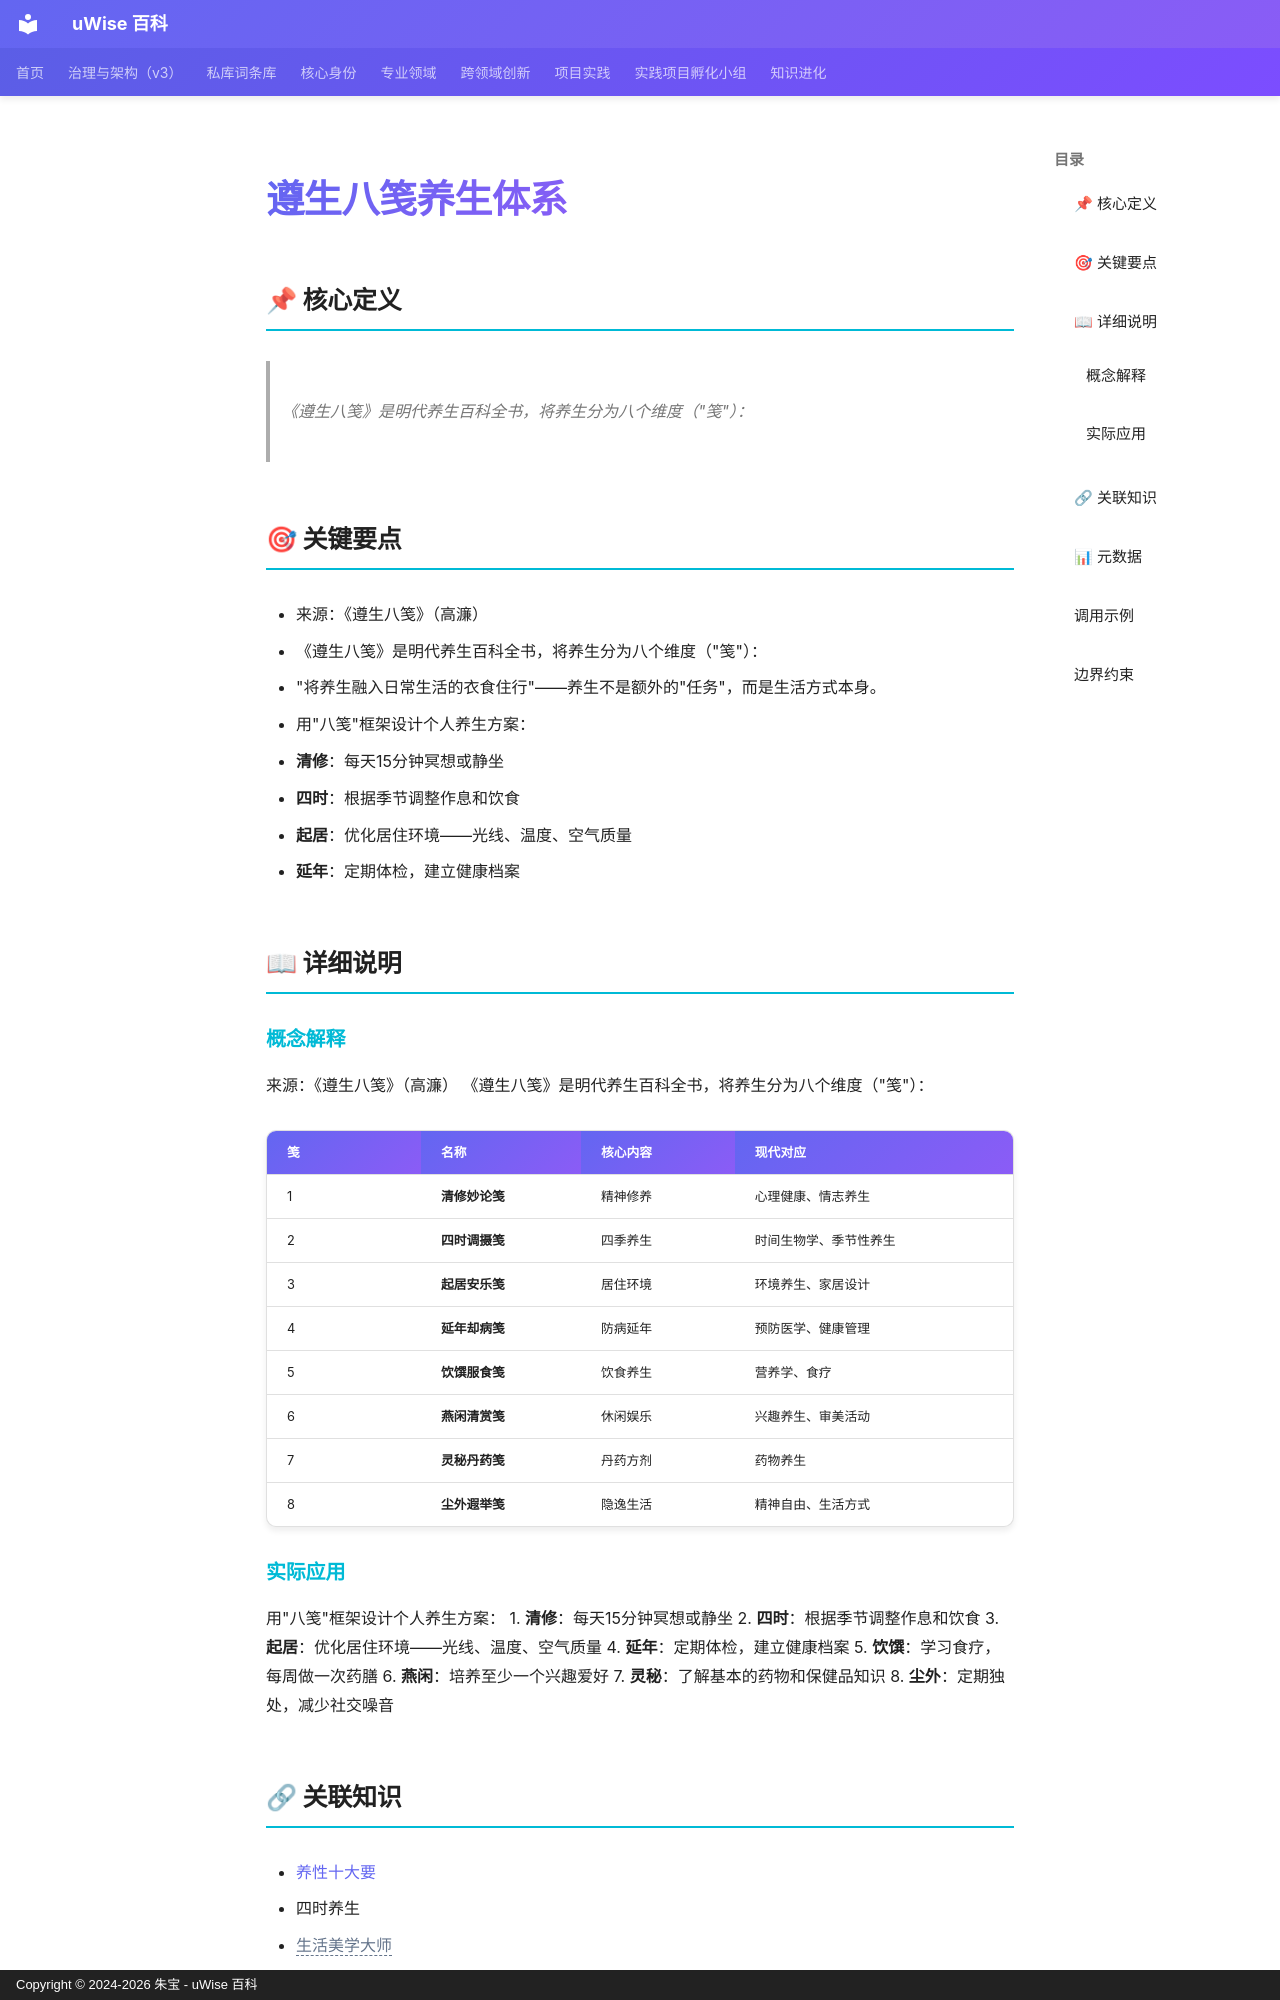

repository: zhubao315/uWise · page: vault-encyclopedia/md-ab6806d5/index.html · generator: mkdocs · copyright: Copyright © 2024-2026 朱宝 - uWise 百科

---
title: "遵生八笺养生体系"
description: "《遵生八笺》是明代养生百科全书，将养生分为八个维度（\"笺\"）："
---

# 遵生八笺养生体系

## 📌 核心定义

> 《遵生八笺》是明代养生百科全书，将养生分为八个维度（"笺"）：

## 🎯 关键要点

- 来源：《遵生八笺》（高濂）
- 《遵生八笺》是明代养生百科全书，将养生分为八个维度（"笺"）：
- "将养生融入日常生活的衣食住行"——养生不是额外的"任务"，而是生活方式本身。
- 用"八笺"框架设计个人养生方案：
- **清修**：每天15分钟冥想或静坐
- **四时**：根据季节调整作息和饮食
- **起居**：优化居住环境——光线、温度、空气质量
- **延年**：定期体检，建立健康档案

## 📖 详细说明

### 概念解释
来源：《遵生八笺》（高濂）
《遵生八笺》是明代养生百科全书，将养生分为八个维度（"笺"）：

| 笺 | 名称 | 核心内容 | 现代对应 |
|------|------|----------|----------|
| 1 | **清修妙论笺** | 精神修养 | 心理健康、情志养生 |
| 2 | **四时调摄笺** | 四季养生 | 时间生物学、季节性养生 |
| 3 | **起居安乐笺** | 居住环境 | 环境养生、家居设计 |
| 4 | **延年却病笺** | 防病延年 | 预防医学、健康管理 |
| 5 | **饮馔服食笺** | 饮食养生 | 营养学、食疗 |
| 6 | **燕闲清赏笺** | 休闲娱乐 | 兴趣养生、审美活动 |
| 7 | **灵秘丹药笺** | 丹药方剂 | 药物养生 |
| 8 | **尘外遐举笺** | 隐逸生活 | 精神自由、生活方式 |


### 实际应用

用"八笺"框架设计个人养生方案：
1. **清修**：每天15分钟冥想或静坐
2. **四时**：根据季节调整作息和饮食
3. **起居**：优化居住环境——光线、温度、空气质量
4. **延年**：定期体检，建立健康档案
5. **饮馔**：学习食疗，每周做一次药膳
6. **燕闲**：培养至少一个兴趣爱好
7. **灵秘**：了解基本的药物和保健品知识
8. **尘外**：定期独处，减少社交噪音
